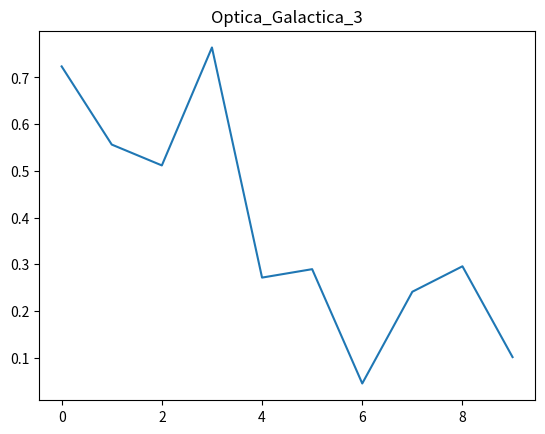

Reproduce this figure in Python.
import numpy as np
import matplotlib.pyplot as plt
plt.plot(np.random.rand(10))
plt.title("Optica_Galactica_3")
plt.show()
